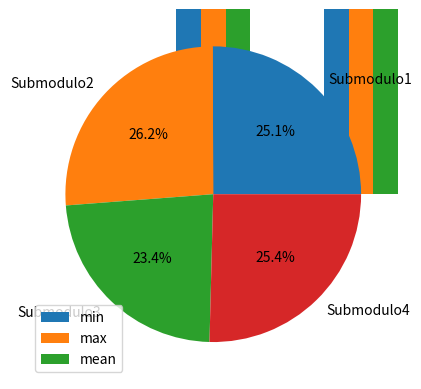

Reproduce this figure in Python.
import pandas as pd
import matplotlib.pyplot as plt

data = {
    'Submodulo1': [4.25, 4.5, 3.9, 4.6, 4.4],
    'Submodulo2': [4.35, 4.45, 4.5, 4.9, 4.4],
    'Submodulo3': [3.9, 3.75, 3.85, 4.3, 4.4],
    'Submodulo4': [4.4, 4.6, 4.0, 4.45, 4.5]
}
df = pd.DataFrame(data, index=['Estudiante1', 'Estudiante2', 'Estudiante3',
                               'Estudiante4', 'Estudiante5'])

stats_df = df.agg(['min', 'max', 'mean'])

print(stats_df)

stats_df.transpose().plot(kind='bar')

plt.show()

stats_df.loc['mean'].plot(kind='pie', autopct='%1.1f%%')

plt.show()